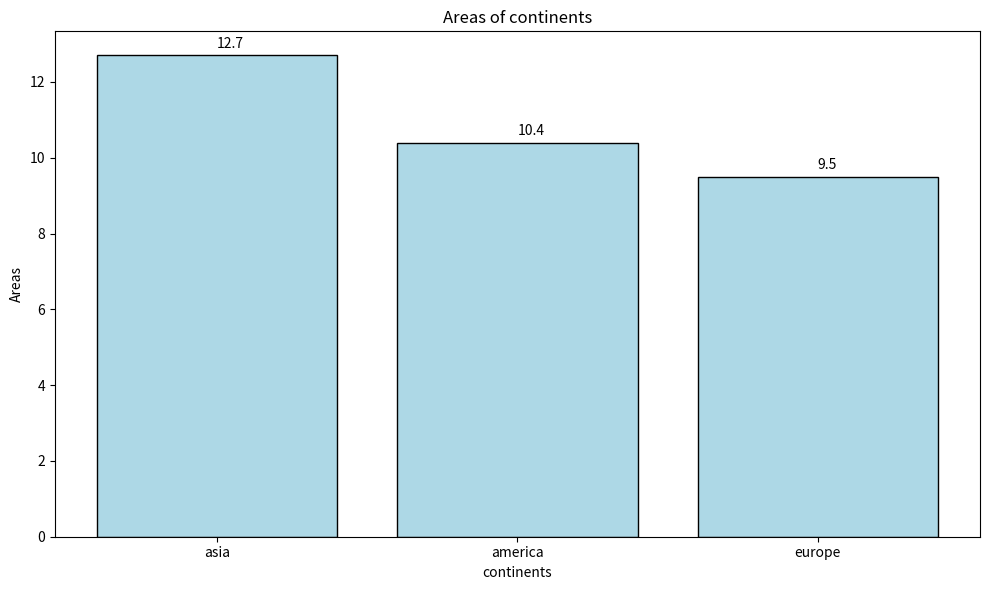

The script that saved this image:
import matplotlib.pyplot as plt

continents = ["asia","america","europe"]
areas = [12.7,10.4,9.5]

plt.figure(figsize=(10,6))
plt.bar(continents,areas,color = 'lightblue',edgecolor='black')
plt.title("Areas of continents")
plt.xlabel("continents")
plt.ylabel("Areas")

for i,area in enumerate(areas):
    plt.text(i,area + 0.2,str(area))

plt.tight_layout()
plt.show()